Run: headless pygame with SDL's dummy video driver; simulated clock (each Clock.tick advances the game by its frame time, no real sleeping); random seed 0; keys injected as events and as key.get_pressed() state; no mouse input.
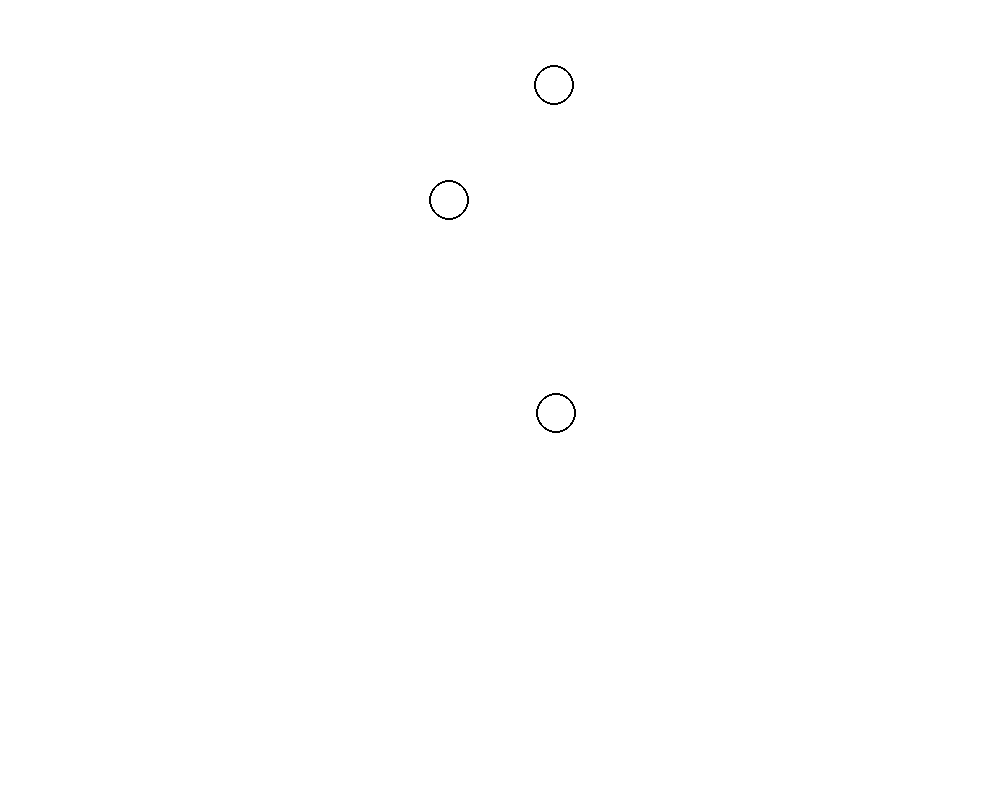
Frame 1 of 4 · flips 1–60 · no input
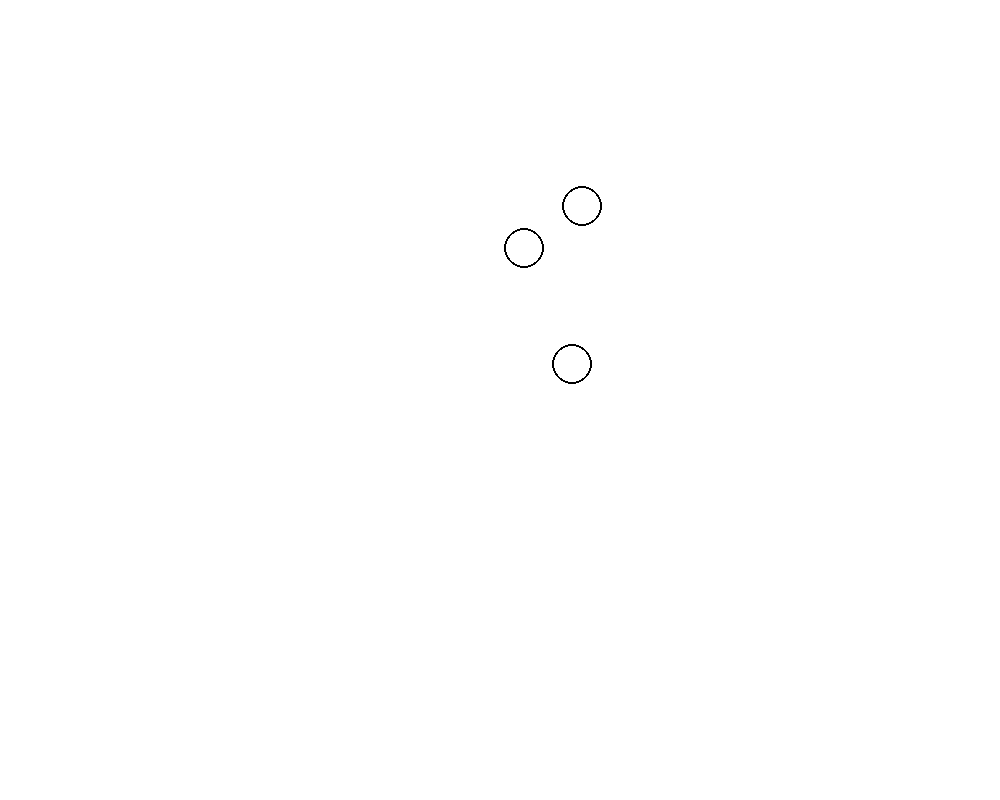
Frame 2 of 4 · flips 61–180 · tapped SPACE, RETURN · held RIGHT (→), D
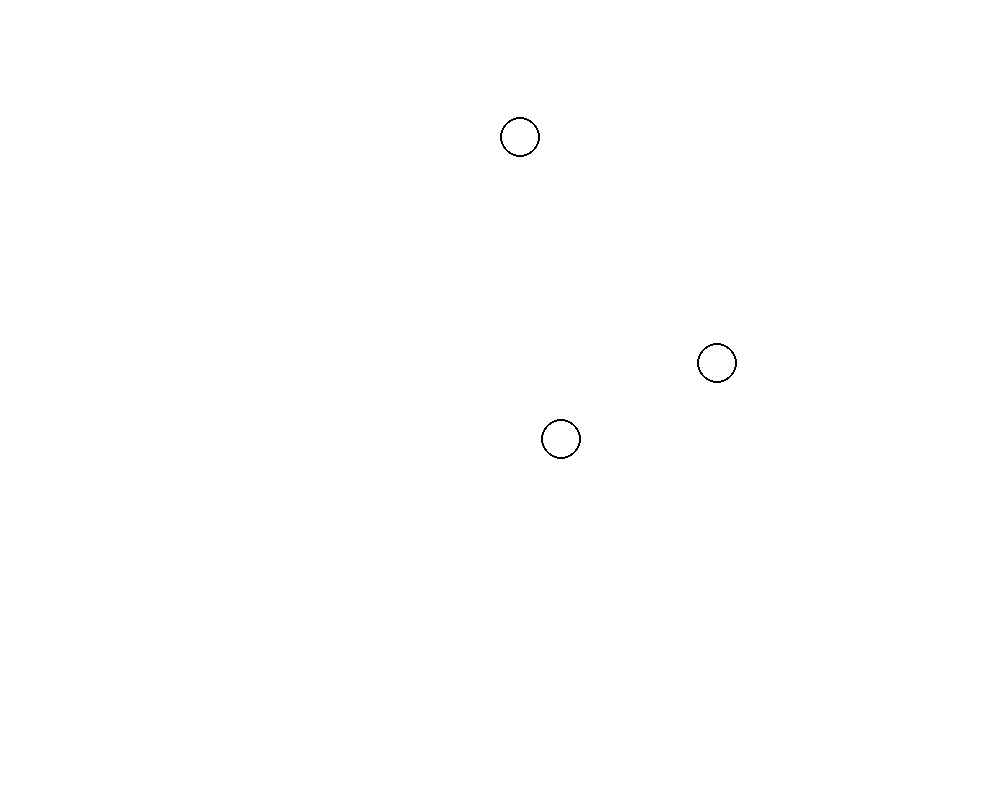
Frame 3 of 4 · flips 181–300 · held DOWN (↓), S
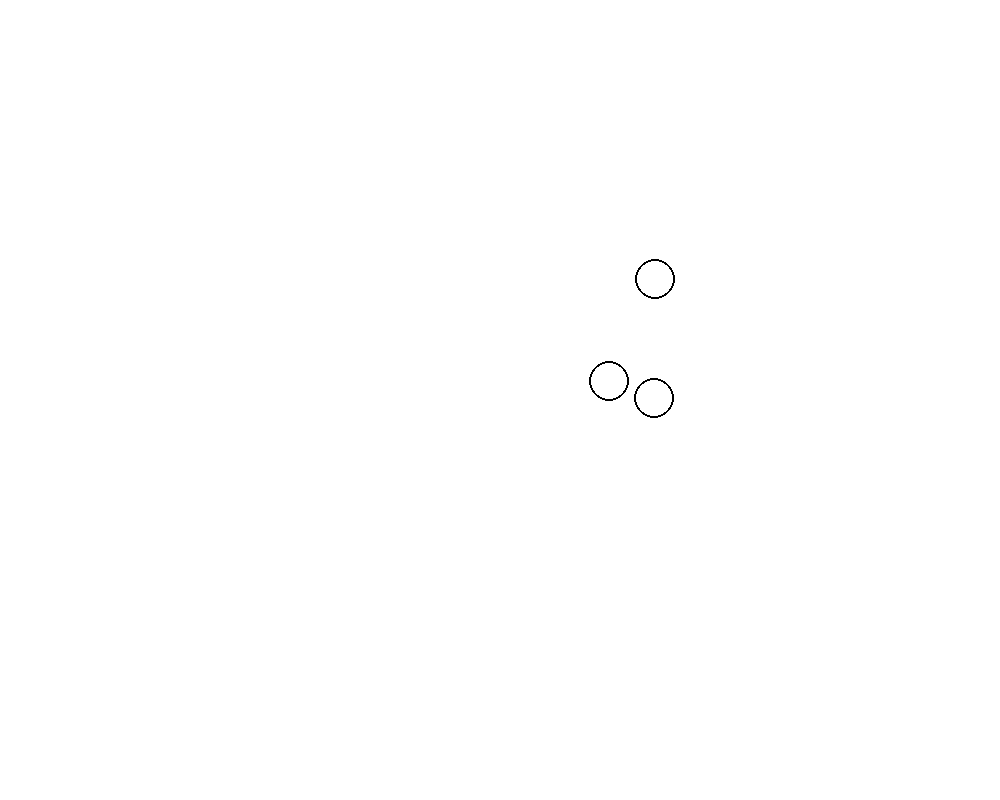
Frame 4 of 4 · flips 301–420 · held LEFT (←), A, UP (↑), W

The pygame program that drew these frames:

from __future__ import annotations

import pygame

from math import sqrt


G = 1


class Body:
    position: pygame.Vector2
    velocity: pygame.Vector2
    acceleration: pygame.Vector2
    mass: float
    radius: int

    def __init__(
        self,
        position: pygame.Vector2,
        mass: float,
        radius: int,
    ) -> None:
        self.position = position
        self.velocity = pygame.Vector2(0, 0)
        self.acceleration = pygame.Vector2(0, 0)
        self.mass = mass
        self.radius = radius

    def apply_force(self, force: pygame.Vector2) -> None:
        self.acceleration += force / self.mass

    def update(self) -> None:
        self.velocity += self.acceleration
        self.position += self.velocity
        self.acceleration = pygame.Vector2(0, 0)

    def attract(self, other: Body) -> None:
        if self.position == other.position:
            return

        distance_direction = (self.position - other.position).normalize()
        distance = (self.position - other.position).clamp_magnitude(5, 25).magnitude()

        force = (G * other.mass * self.mass / (distance**2)) * distance_direction
        other.apply_force(force)

    def show(self, surface: pygame.Surface) -> None:
        pygame.draw.circle(
            surface=surface,
            color=(0, 0, 0),
            center=(self.position.x, self.position.y),
            radius=self.radius,
            width=2,
        )


def main() -> None:
    pygame.init()
    display_width = 1000
    display_height = 800
    surface = pygame.display.set_mode((display_width, display_height))
    clock = pygame.time.Clock()

    body_1 = Body(
        position=pygame.Vector2(
            display_width // 2,
            40,
        ),
        mass=8,
        radius=20,
    )

    body_2 = Body(
        position=pygame.Vector2(
            display_width // 2,
            200,
        ),
        mass=8,
        radius=20,
    )

    body_3 = Body(
        position=pygame.Vector2(
            display_width // 2,
            400,
        ),
        mass=8,
        radius=20,
    )

    body_1.velocity = pygame.Vector2(1, 0)
    body_2.velocity = pygame.Vector2(-1, 0)
    body_3.velocity = pygame.Vector2(1, 1)

    while True:
        for event in pygame.event.get():
            if event.type == pygame.QUIT:
                pygame.quit()
                quit()

        surface.fill((255, 255, 255))

        body_1.attract(body_2)
        body_1.attract(body_3)
        body_2.attract(body_1)
        body_2.attract(body_3)
        body_3.attract(body_1)
        body_3.attract(body_2)

        body_1.update()
        body_2.update()
        body_3.update()

        body_1.show(surface)
        body_2.show(surface)
        body_3.show(surface)

        pygame.display.update()
        clock.tick(60)


if __name__ == "__main__":
    main()
